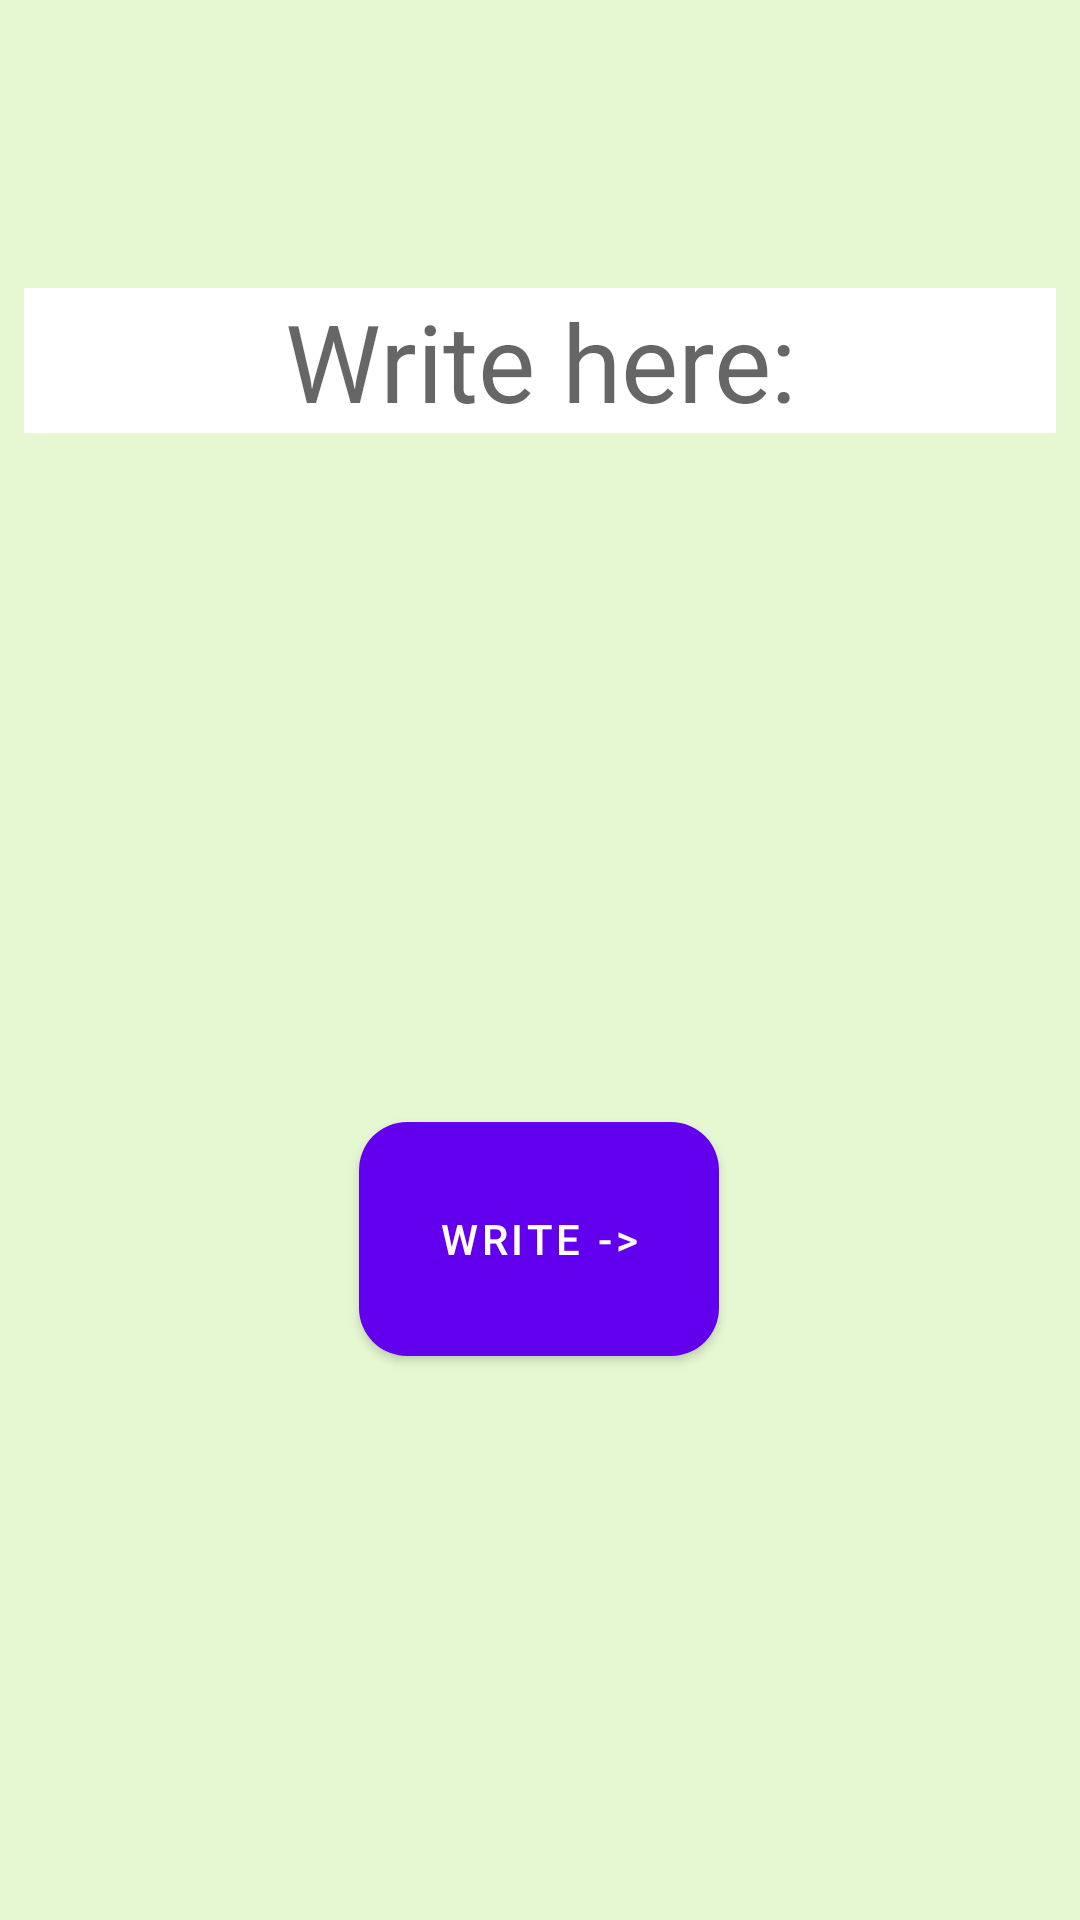

Here is an Android app screen rendered from its layout file. Give the layout XML and the strings, colors and styles it references.
<!-- AndroidManifest.xml: application theme Theme.NoteBook_Fragmemts_With_Choose_Alis -->
<!-- res/layout/fragment_home.xml -->
<?xml version="1.0" encoding="utf-8"?>
<androidx.constraintlayout.widget.ConstraintLayout
    xmlns:android="http://schemas.android.com/apk/res/android"
    xmlns:app="http://schemas.android.com/apk/res-auto"
    xmlns:tools="http://schemas.android.com/tools"
    android:layout_width="match_parent"
    android:layout_height="match_parent"
    tools:context=".ui.home.HomeFragment"
    android:background="#E6F8D2">

    <EditText
        android:id="@+id/come_text"
        android:layout_width="match_parent"
        android:layout_height="wrap_content"
        android:layout_marginStart="8dp"
        android:layout_marginTop="96dp"
        android:layout_marginEnd="8dp"
        android:textAlignment="center"
        android:textSize="36sp"
        android:hint="Write here:"
        app:layout_constraintEnd_toEndOf="parent"
        app:layout_constraintStart_toStartOf="parent"
        app:layout_constraintTop_toTopOf="parent"
        android:background="@color/white"/>

    <com.google.android.material.button.MaterialButton
        android:id="@+id/btn_write"
        android:layout_width="120dp"
        android:layout_height="90dp"

        android:layout_marginTop="368dp"
        android:text="write ->"
        app:cornerRadius="16dp"
        app:layout_constraintEnd_toEndOf="parent"
        app:layout_constraintHorizontal_bias="0.498"
        app:layout_constraintStart_toStartOf="parent"
        app:layout_constraintTop_toTopOf="parent" />
</androidx.constraintlayout.widget.ConstraintLayout>
<!-- resources referenced by this layout -->
<resources>
  <style name="Theme.NoteBook_Fragmemts_With_Choose_Alis" parent="Theme.MaterialComponents.DayNight.DarkActionBar">
          
          <item name="colorPrimary">@color/purple_500</item>
          <item name="colorPrimaryVariant">@color/purple_700</item>
          <item name="colorOnPrimary">@color/white</item>
          
          <item name="colorSecondary">@color/teal_200</item>
          <item name="colorSecondaryVariant">@color/teal_700</item>
          <item name="colorOnSecondary">@color/black</item>
          
          <item name="android:statusBarColor">?attr/colorPrimaryVariant</item>
          
      </style>
  <!-- not gathered from this repository: default colours our renderer supplied (Android Studio template values) -->
  <color name="purple_500">#FF6200EE</color>
  <color name="purple_700">#FF3700B3</color>
  <color name="teal_200">#FF03DAC5</color>
  <color name="teal_700">#FF018786</color>
  <color name="black">#FF000000</color>
  <color name="white">#FFFFFFFF</color>
</resources>
